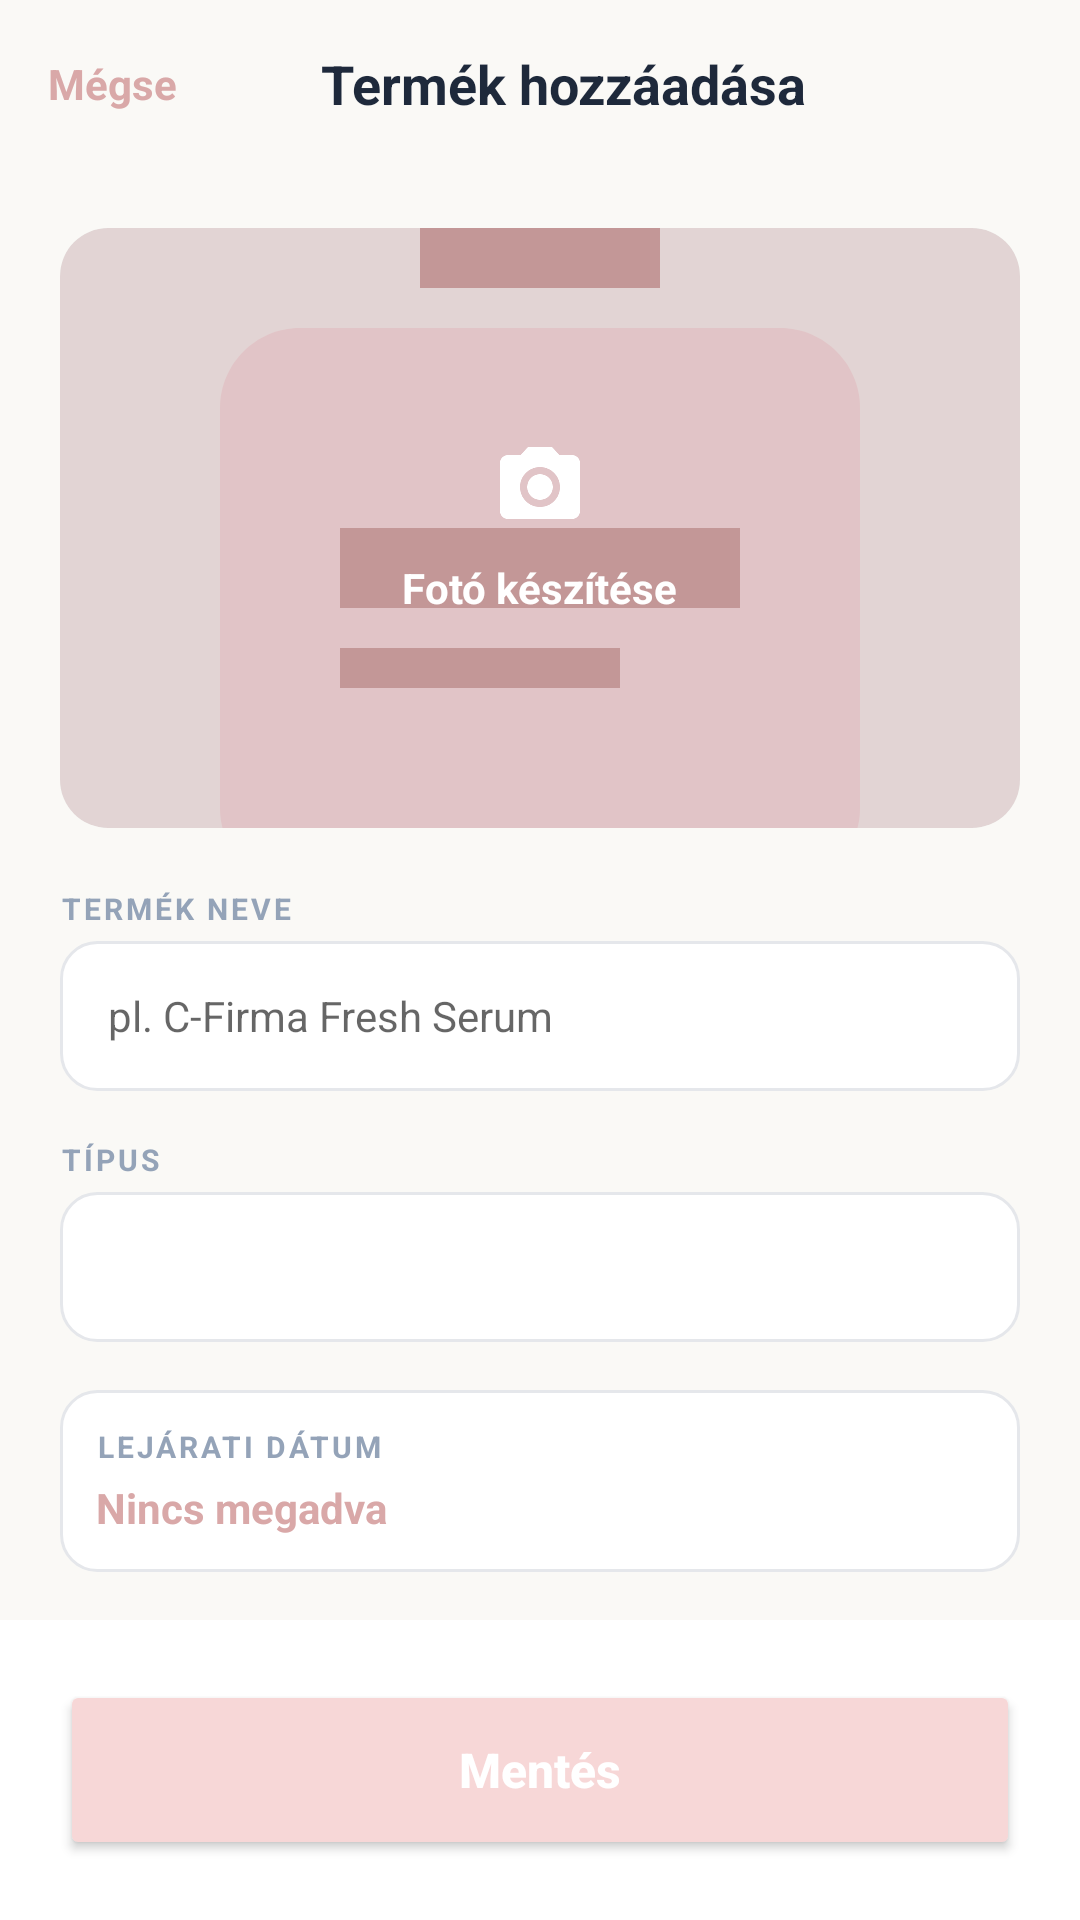

This screen was rendered from an Android layout file. Write that file and the resources it references.
<!-- AndroidManifest.xml: application theme Theme.MyApplication -->
<!-- res/layout/activity_add_product.xml -->
<?xml version="1.0" encoding="utf-8"?>
<androidx.constraintlayout.widget.ConstraintLayout xmlns:android="http://schemas.android.com/apk/res/android"
    xmlns:app="http://schemas.android.com/apk/res-auto"
    android:id="@+id/main"
    android:layout_width="match_parent"
    android:layout_height="match_parent"
    android:background="@color/cream">

    <androidx.appcompat.widget.Toolbar
        android:id="@+id/toolbar"
        android:layout_width="match_parent"
        android:layout_height="?attr/actionBarSize"
        android:background="@color/cream"
        app:layout_constraintTop_toTopOf="parent">
        <RelativeLayout
            android:layout_width="match_parent"
            android:layout_height="match_parent"
            android:paddingEnd="16dp">
            <TextView
                android:id="@+id/btnCancel"
                android:layout_width="wrap_content"
                android:layout_height="wrap_content"
                android:layout_centerVertical="true"
                android:text="Mégse"
                android:textColor="@color/deep_pink"
                android:textStyle="bold" />
            <TextView
                android:id="@+id/tvToolbarTitle"
                android:layout_width="wrap_content"
                android:layout_height="wrap_content"
                android:layout_centerInParent="true"
                android:text="Termék hozzáadása"
                android:textColor="@color/slate_800"
                android:textStyle="bold"
                android:textSize="18sp" />
        </RelativeLayout>
    </androidx.appcompat.widget.Toolbar>

    <androidx.core.widget.NestedScrollView
        android:layout_width="match_parent"
        android:layout_height="0dp"
        app:layout_constraintTop_toBottomOf="@id/toolbar"
        app:layout_constraintBottom_toTopOf="@id/bottomButtonContainer">

        <LinearLayout
            android:layout_width="match_parent"
            android:layout_height="wrap_content"
            android:orientation="vertical"
            android:padding="20dp">

            <androidx.cardview.widget.CardView
                android:id="@+id/photoCard"
                android:layout_width="match_parent"
                android:layout_height="200dp"
                app:cardCornerRadius="16dp"
                app:cardElevation="0dp"
                app:cardBackgroundColor="@color/soft_pink">
                <FrameLayout
                    android:layout_width="match_parent"
                    android:layout_height="match_parent">

                    <ImageView android:id="@+id/productImageView"
                        android:layout_width="match_parent"
                        android:layout_height="match_parent"
                        android:src="@drawable/ic_product_bottle"
                        android:scaleType="centerCrop" />

                    <LinearLayout
                        android:id="@+id/photoOverlay"
                        android:layout_width="match_parent"
                        android:layout_height="match_parent"
                        android:gravity="center"
                        android:orientation="vertical"
                        android:background="#1A000000">
                        <ImageView
                            android:layout_width="32dp"
                            android:layout_height="32dp"
                            android:src="@drawable/ic_camera"
                            app:tint="@android:color/white" />
                        <TextView
                            android:id="@+id/tvPhotoLabel"
                            android:layout_width="wrap_content"
                            android:layout_height="wrap_content"
                            android:text="Fotó készítése"
                            android:layout_marginTop="8dp"
                            android:textStyle="bold"
                            android:textColor="@android:color/white"/>
                    </LinearLayout>
                </FrameLayout>
            </androidx.cardview.widget.CardView>

            <TextView
                android:layout_width="wrap_content"
                android:layout_height="wrap_content"
                android:text="TERMÉK NEVE"
                android:textSize="10sp"
                android:textStyle="bold"
                android:textColor="@color/slate_400"
                android:layout_marginTop="20dp"
                android:letterSpacing="0.1"/>

            <EditText
                android:id="@+id/editProductName"
                android:layout_width="match_parent"
                android:layout_height="50dp"
                android:layout_marginTop="4dp"
                android:hint="pl. C-Firma Fresh Serum"
                android:paddingHorizontal="16dp"
                android:textSize="14sp"
                android:background="@drawable/edittext_rounded_white"
                android:inputType="textCapSentences" />

            <TextView
                android:layout_width="wrap_content"
                android:layout_height="wrap_content"
                android:text="TÍPUS"
                android:textSize="10sp"
                android:textStyle="bold"
                android:textColor="@color/slate_400"
                android:layout_marginTop="16dp"
                android:letterSpacing="0.1"/>

            <Spinner
                android:id="@+id/spinnerType"
                android:layout_width="match_parent"
                android:layout_height="50dp"
                android:layout_marginTop="4dp"
                android:background="@drawable/edittext_rounded_white"
                android:paddingHorizontal="12dp" />

            <LinearLayout
                android:id="@+id/layoutExpiry"
                android:layout_width="match_parent"
                android:layout_height="wrap_content"
                android:orientation="vertical"
                android:layout_marginTop="16dp"
                android:padding="12dp"
                android:background="@drawable/edittext_rounded_white"
                android:clickable="true"
                android:focusable="true">
                <TextView
                    android:layout_width="wrap_content"
                    android:layout_height="wrap_content"
                    android:text="LEJÁRATI DÁTUM"
                    android:textSize="10sp"
                    android:textStyle="bold"
                    android:textColor="@color/slate_400"
                    android:letterSpacing="0.1"/>
                <TextView
                    android:id="@+id/tvExpiryDisplay"
                    android:layout_width="wrap_content"
                    android:layout_height="wrap_content"
                    android:text="Nincs megadva"
                    android:textColor="@color/deep_pink"
                    android:textSize="14sp"
                    android:layout_marginTop="4dp"
                    android:textStyle="bold" />
            </LinearLayout>

            <TextView
                android:layout_width="wrap_content"
                android:layout_height="wrap_content"
                android:text="AKTÍV ÖSSZETEVŐK"
                android:textSize="10sp"
                android:textStyle="bold"
                android:textColor="@color/slate_400"
                android:layout_marginTop="20dp"
                android:letterSpacing="0.1"/>

            <TextView
                android:id="@+id/tvIngredientsSelector"
                android:layout_width="match_parent"
                android:layout_height="wrap_content"
                android:minHeight="50dp"
                android:layout_marginTop="4dp"
                android:background="@drawable/edittext_rounded_white"
                android:paddingHorizontal="16dp"
                android:paddingVertical="12dp"
                android:text="Válassz összetevőket..."
                android:textSize="14sp"
                android:textColor="@color/slate_800"
                android:gravity="center_vertical"
                app:drawableEndCompat="@android:drawable/arrow_down_float"
                app:drawableTint="@color/slate_400" />

            <TextView
                android:id="@+id/btnAddCustomIngredient"
                android:layout_width="wrap_content"
                android:layout_height="wrap_content"
                android:text="+ Egyéni összetevő hozzáadása"
                android:textColor="@color/deep_pink"
                android:textSize="12sp"
                android:layout_marginTop="8dp" />

            <TextView
                android:layout_width="wrap_content"
                android:layout_height="wrap_content"
                android:text="MEGJEGYZÉS (OPCIONÁLIS)"
                android:textSize="10sp"
                android:textStyle="bold"
                android:textColor="@color/slate_400"
                android:layout_marginTop="20dp"
                android:letterSpacing="0.1"/>

            <EditText
                android:id="@+id/editNote"
                android:layout_width="match_parent"
                android:layout_height="100dp"
                android:layout_marginTop="4dp"
                android:gravity="top"
                android:hint="Személyes tapasztalatok, illat, állag..."
                android:padding="16dp"
                android:textSize="14sp"
                android:background="@drawable/edittext_rounded_white"
                android:inputType="textMultiLine" />

        </LinearLayout>
    </androidx.core.widget.NestedScrollView>

    <FrameLayout
        android:id="@+id/bottomButtonContainer"
        android:layout_width="match_parent"
        android:layout_height="wrap_content"
        android:padding="20dp"
        android:background="@android:color/white"
        app:layout_constraintBottom_toBottomOf="parent">
        <Button
            android:id="@+id/btnSaveProduct"
            android:layout_width="match_parent"
            android:layout_height="60dp"
            android:text="Mentés"
            android:textAllCaps="false"
            android:textStyle="bold"
            android:textSize="16sp"
            android:backgroundTint="@color/powder_pink"
            android:textColor="@android:color/white"
            app:cornerRadius="12dp" />
    </FrameLayout>

</androidx.constraintlayout.widget.ConstraintLayout>
<!-- resources referenced by this layout -->
<resources>
  <color name="cream">#FAF9F6</color>
  <color name="deep_pink">#D9A8A8</color>
  <color name="powder_pink">#F7D7D7</color>
  <color name="slate_400">#94A3B8</color>
  <color name="slate_800">#1E293B</color>
  <color name="soft_pink">#FCECEC</color>
  <!-- drawable edittext_rounded_white (drawable) -->
  <?xml version="1.0" encoding="utf-8"?>
  <shape xmlns:android="http://schemas.android.com/apk/res/android">
      <solid android:color="@android:color/white" />
      <corners android:radius="12dp" />
      <stroke
          android:width="1dp"
          android:color="#E5E7EB" />
  </shape>
  <!-- drawable ic_camera (drawable) -->
  <vector xmlns:android="http://schemas.android.com/apk/res/android"
      android:width="24dp"
      android:height="24dp"
      android:viewportWidth="24"
      android:viewportHeight="24">
    <path
        android:fillColor="#FF000000"
        android:pathData="M12,12m-3.2,0a3.2,3.2 0,1 1,6.4 0a3.2,3.2 0,1 1,-6.4 0M9,2L7.17,4H4c-1.1,0 -2,0.9 -2,2v12c0,1.1 0.9,2 2,2h16c1.1,0 2,-0.9 2,-2V6c0,-1.1 -0.9,-2 -2,-2h-3.17L15,2H9zM12,17c-2.76,0 -5,-2.24 -5,-5s2.24,-5 5,-5 5,2.24 5,5 -2.24,5 -5,5z"/>
  </vector>
  <!-- drawable ic_product_bottle (drawable) -->
  <vector xmlns:android="http://schemas.android.com/apk/res/android"
      android:width="120dp"
      android:height="120dp"
      android:viewportWidth="24"
      android:viewportHeight="24">
      
      <path
          android:fillColor="#D9A8A8"
          android:pathData="M9,3h6v3h-6z"/>
      
      <path
          android:fillColor="#FADADD"
          android:pathData="M6,7h12c1.1,0 2,0.9 2,2v10c0,1.1 -0.9,2 -2,2H6c-1.1,0 -2,-0.9 -2,-2V9C4,7.9 4.9,7 6,7z"/>
      
      <path
          android:fillColor="#D9A8A8"
          android:pathData="M7,12h10v2h-10zM7,15h7v1h-7z"/>
  </vector>
  <style name="Theme.MyApplication" parent="Theme.MaterialComponents.DayNight.NoActionBar">
          <item name="android:statusBarColor">@android:color/transparent</item>
          <item name="android:windowLightStatusBar">true</item>
          <item name="android:navigationBarColor">@android:color/transparent</item>
  
          
          <item name="colorPrimary">@color/powder_pink</item>
          <item name="colorAccent">@color/deep_pink</item>
  
          
          <item name="android:datePickerDialogTheme">@style/PinkDatePickerTheme</item>
  
          
          <item name="android:alertDialogTheme">@style/PinkAlertDialogTheme</item>
          <item name="alertDialogTheme">@style/PinkAlertDialogTheme</item>
          <item name="materialAlertDialogTheme">@style/PinkAlertDialogTheme</item>
      </style>
  <style name="PinkDatePickerTheme" parent="Theme.MaterialComponents.Light.Dialog">
          <item name="colorAccent">@color/deep_pink</item>
          <item name="android:colorAccent">@color/deep_pink</item>
          <item name="android:headerBackground">@color/powder_pink</item>
          <item name="android:calendarTextColor">@color/slate_800</item>
          <item name="android:dayOfWeekBackground">@color/cream</item>
          <item name="android:windowBackground">@color/white</item>
          <item name="android:buttonBarPositiveButtonStyle">@style/PinkButtonStyle</item>
          <item name="android:buttonBarNegativeButtonStyle">@style/PinkButtonStyle</item>
      </style>
  <style name="PinkAlertDialogTheme" parent="Theme.MaterialComponents.Light.Dialog.Alert">
          <item name="colorAccent">@color/deep_pink</item>
          <item name="android:colorAccent">@color/deep_pink</item>
          <item name="android:textColorPrimary">@color/slate_800</item>
          <item name="android:background">@color/white</item>
          <item name="buttonBarPositiveButtonStyle">@style/PinkButtonStyle</item>
          <item name="buttonBarNegativeButtonStyle">@style/PinkButtonStyle</item>
      </style>
  <color name="white">#FFFFFFFF</color>
  <style name="PinkButtonStyle" parent="Widget.MaterialComponents.Button.TextButton">
          <item name="android:textColor">@color/deep_pink</item>
          <item name="android:textStyle">bold</item>
      </style>
</resources>
